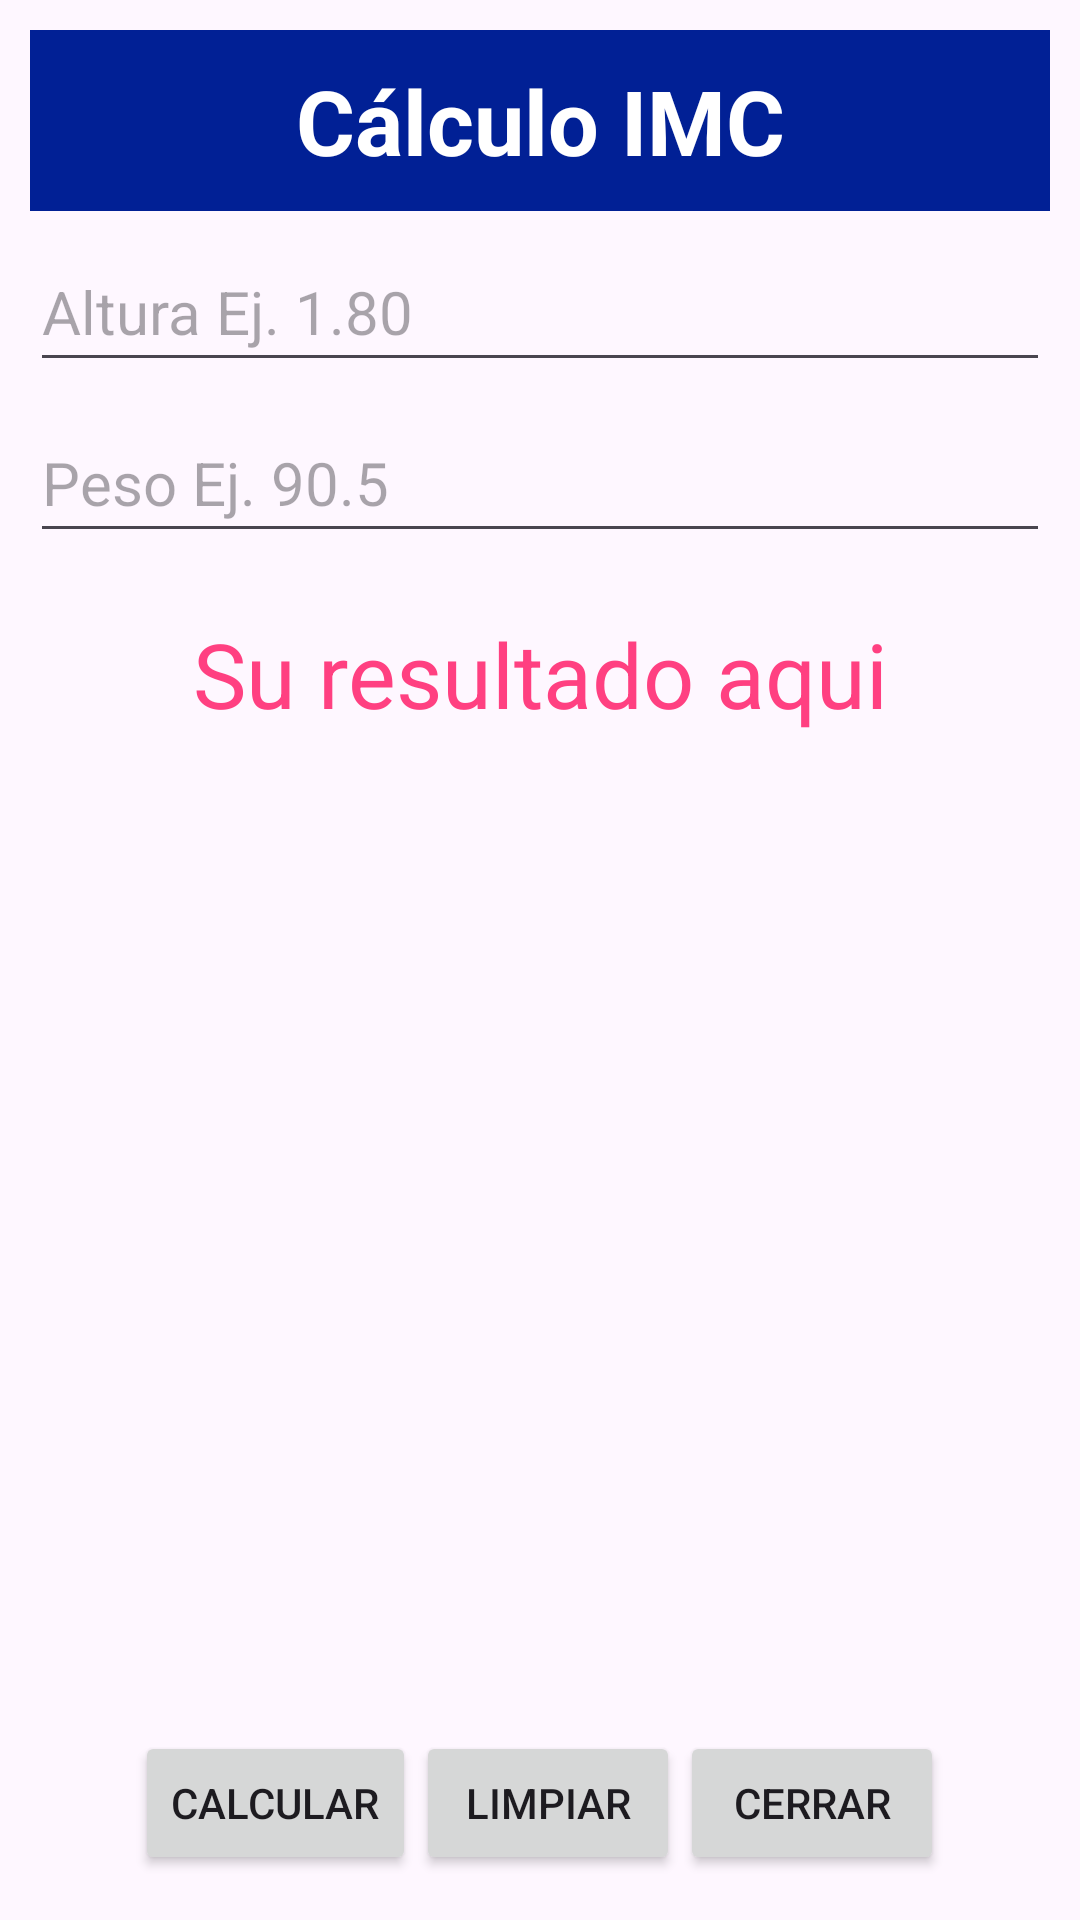

Produce the Android XML layout that renders to this screen, including the resource entries it uses.
<!-- AndroidManifest.xml: application theme Theme.AppHola -->
<!-- res/layout/activity_app_imc.xml -->
<?xml version="1.0" encoding="utf-8"?>
<androidx.constraintlayout.widget.ConstraintLayout xmlns:android="http://schemas.android.com/apk/res/android"
    xmlns:app="http://schemas.android.com/apk/res-auto"
    xmlns:tools="http://schemas.android.com/tools"
    android:id="@+id/main"
    android:layout_width="match_parent"
    android:layout_height="match_parent"
    tools:context=".appIMC">
    <LinearLayout
        android:layout_width="match_parent"
        android:layout_height="match_parent"
        android:orientation="vertical"
        android:padding="10sp">
        <TextView
            android:layout_width="match_parent"
            android:layout_height="wrap_content"
            android:background="@color/titulo"
            android:text="@string/strIMC"
            android:textColor="@color/white"
            android:textSize="30sp"
            android:textStyle="bold"
            android:paddingBottom="10sp"
            android:paddingTop="10sp"
            android:textAlignment="center">
        </TextView>
        <EditText
            android:layout_width="match_parent"
            android:layout_height="wrap_content"
            android:layout_marginTop="10sp"
            android:paddingTop="10sp"
            android:paddingBottom="10sp"
            android:hint="@string/strAltura"
            android:textSize="20sp"
            android:inputType="numberDecimal"
            android:id="@+id/txtAltura">
        </EditText>

        <EditText
            android:layout_width="match_parent"
            android:layout_height="wrap_content"
            android:layout_marginTop="10sp"
            android:paddingTop="10sp"
            android:paddingBottom="10sp"
            android:hint="@string/strPeso"
            android:textSize="20sp"
            android:inputType="numberDecimal"
            android:id="@+id/txtPeso">
        </EditText>
        
        <TextView
            android:layout_width="match_parent"
            android:layout_height="wrap_content"
            android:layout_marginTop="10sp"
            android:paddingBottom="10sp"
            android:paddingTop="10sp"
            android:text="@string/strResultado"
            android:textColor="@color/aceptar"
            android:textSize="30sp"
            android:textAlignment="center"
            android:id="@+id/txtResultado">
        </TextView>

        <ImageView
            android:layout_width="match_parent"
            android:layout_height="wrap_content"
            android:id="@+id/image"
            android:layout_weight="1"
            android:src="@mipmap/categorias"></ImageView>

        <LinearLayout
            android:layout_width="match_parent"
            android:layout_height="wrap_content"
            android:orientation="horizontal"
            android:padding="5sp"
            android:gravity="center">

            <Button
                android:layout_width="wrap_content"
                android:layout_height="wrap_content"
                android:text="@string/strCalcular"
                android:id="@+id/btnCalcular">
            </Button>
            <Button
                android:layout_width="wrap_content"
                android:layout_height="wrap_content"
                android:text="@string/strlimpiar"
                android:id="@+id/btnLimpiar">
            </Button>
            <Button
                android:layout_width="wrap_content"
                android:layout_height="wrap_content"
                android:text="@string/strcerrar"
                android:id="@+id/btnCerrar">
            </Button>
        </LinearLayout>
    </LinearLayout>

</androidx.constraintlayout.widget.ConstraintLayout>
<!-- resources referenced by this layout -->
<resources>
  <color name="aceptar">#ff4081</color>
  <color name="titulo">#012095</color>
  <color name="white">#FFFFFFFF</color>
  <string name="strAltura">Altura Ej. 1.80</string>
  <string name="strCalcular">Calcular</string>
  <string name="strIMC">Cálculo IMC</string>
  <string name="strPeso">Peso Ej. 90.5</string>
  <string name="strResultado">Su resultado aqui</string>
  <string name="strcerrar">Cerrar</string>
  <string name="strlimpiar">Limpiar</string>
  <style name="Theme.AppHola" parent="Base.Theme.AppHola" />
  <style name="Base.Theme.AppHola" parent="Theme.Material3.DayNight.NoActionBar">
          
          
      </style>
</resources>
